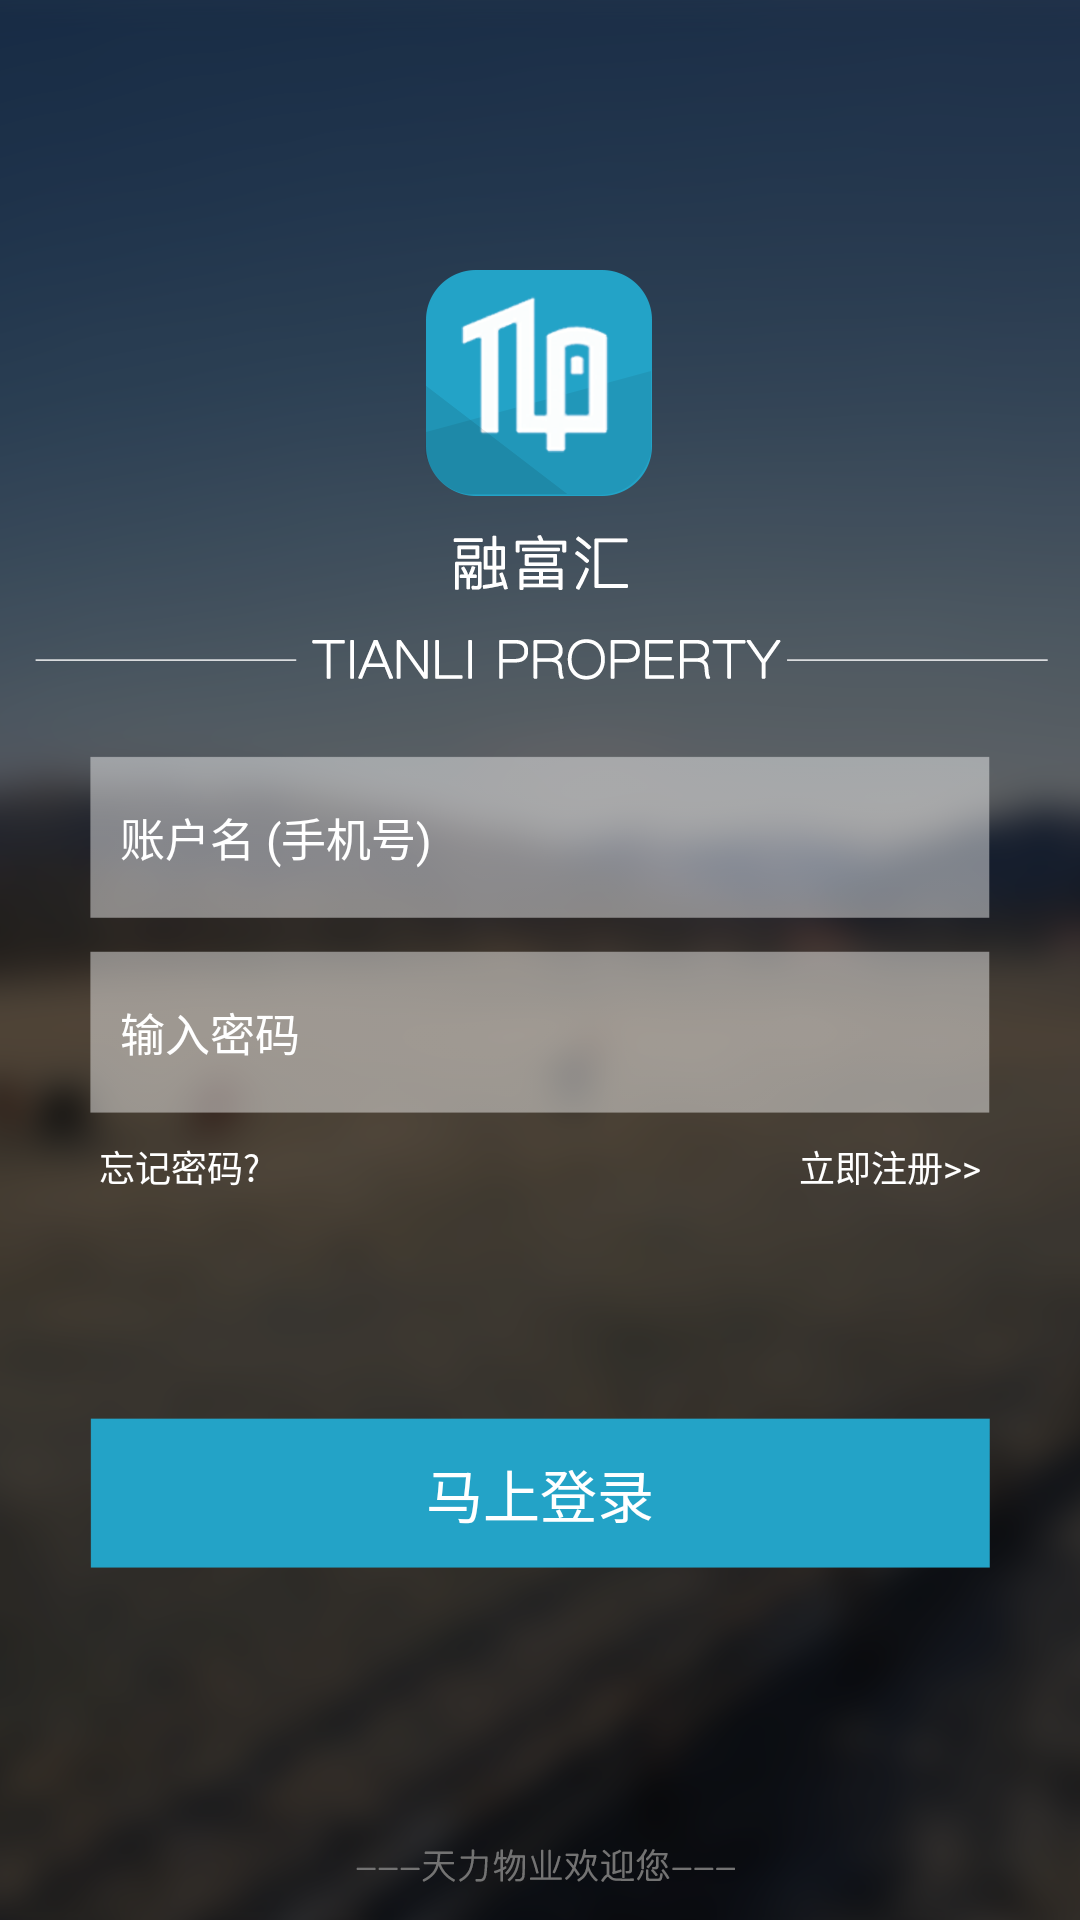

This screen was rendered from an Android layout file. Write that file and the resources it references.
<!-- AndroidManifest.xml: application theme AppTheme -->
<!-- res/layout/activity_login.xml -->
<?xml version="1.0" encoding="utf-8"?>
<RelativeLayout xmlns:android="http://schemas.android.com/apk/res/android"
    xmlns:tools="http://schemas.android.com/tools"
    android:id="@+id/activity_logo"
    android:layout_width="match_parent"
    android:layout_height="match_parent"
    android:background="@drawable/login_background"
    tools:context="rfh.tianli.com.rfh.activity.LoginActivity">

    <RelativeLayout
        android:id="@+id/rl_name"
        android:layout_width="match_parent"
        android:layout_height="54dp"
        android:background="@drawable/login_input_name"
        android:layout_marginTop="252dp"
        android:layout_marginRight="30dp"
        android:layout_marginLeft="30dp"
        >

        <EditText
            android:id="@+id/et_name"
            android:layout_width="match_parent"
            android:layout_height="match_parent"
            android:layout_centerVertical="true"
            android:textSize="@dimen/rg_str"
            android:hint="@string/string_loginphone"
            android:background="@null"
            android:textColorHint="@color/white"
            android:layout_marginLeft="10dp"
            android:layout_marginRight="10dp"
            android:textColor="@color/white"
            android:singleLine="true"
            />

    </RelativeLayout>


    <RelativeLayout
        android:id="@+id/rl_pwd"
        android:layout_width="match_parent"
        android:layout_height="54dp"
        android:background="@drawable/login_input_password"
        android:layout_below="@id/rl_name"
        android:layout_marginTop="11dp"
        android:layout_marginRight="30dp"
        android:layout_marginLeft="30dp"
        >

        <EditText
            android:id="@+id/et_pwd"
            android:layout_width="match_parent"
            android:layout_height="match_parent"
            android:layout_centerVertical="true"
            android:textSize="@dimen/rg_str"
            android:hint="@string/string_loginpwd"
            android:background="@null"
            android:textColorHint="@color/white"
            android:layout_marginLeft="10dp"
            android:layout_marginRight="10dp"
            android:textColor="@color/white"
            android:inputType="textPassword"
            android:singleLine="true"
            />

    </RelativeLayout>




    <RelativeLayout
        android:id="@+id/rl_forget"
        android:layout_width="match_parent"
        android:layout_height="wrap_content"
        android:layout_marginTop="9dp"
        android:layout_below="@id/rl_pwd"
        android:layout_marginLeft="33dp"
        android:layout_marginRight="33dp"
        >

        <TextView
            android:id="@+id/tv_forget"
            android:layout_width="wrap_content"
            android:layout_height="wrap_content"
            android:text="@string/string_forgetpwd"
            android:textSize="12sp"
            android:textColor="@color/white"
            />
        <TextView
            android:id="@+id/tv_rg"
            android:layout_width="wrap_content"
            android:layout_height="wrap_content"
            android:text="@string/string_loginrg"
            android:textSize="12sp"
            android:textColor="@color/white"
            android:layout_alignParentRight="true"
            />

    </RelativeLayout>

    <Button
        android:id="@+id/bt_login"
        android:layout_width="match_parent"
        android:layout_marginRight="30dp"
        android:layout_marginLeft="30dp"
        android:layout_height="50dp"
        android:layout_below="@id/rl_forget"
        android:layout_marginTop="75dp"
        android:background="@drawable/btn_login"
        android:text="@string/string_login"
        android:textColor="@color/white"
        android:textSize="19sp"
        />



</RelativeLayout>
<!-- resources referenced by this layout -->
<resources>
  <color name="white">#fff</color>
  <dimen name="rg_str">15sp</dimen>
  <!-- drawable btn_login (drawable) -->
  <?xml version="1.0" encoding="utf-8"?>
  <selector xmlns:android="http://schemas.android.com/apk/res/android">
  
      <item android:state_pressed="true" android:drawable="@drawable/btn_logn_highlight"/>
      <item android:state_pressed="false" android:drawable="@drawable/btn_logn_normal"/>
  
  </selector>
  <!-- drawable login_background: png bitmap (drawable-hdpi, 301744 bytes) -->
  <!-- drawable login_input_name: png bitmap (drawable-hdpi, 1202 bytes) -->
  <!-- drawable login_input_password: png bitmap (drawable-hdpi, 1202 bytes) -->
  <string name="string_forgetpwd">忘记密码?</string>
  <string name="string_login">马上登录</string>
  <string name="string_loginphone">账户名 (手机号)</string>
  <string name="string_loginpwd">输入密码</string>
  <string name="string_loginrg">立即注册&gt;&gt;</string>
  <style name="AppTheme" parent="Theme.AppCompat.Light.DarkActionBar">
          
          <item name="colorPrimary">@color/colorPrimary</item>
          <item name="colorPrimaryDark">@color/colorPrimaryDark</item>
          <item name="colorAccent">@color/colorAccent</item>
      </style>
  <!-- drawable btn_logn_highlight: png bitmap (drawable-hdpi, 1207 bytes) -->
  <!-- drawable btn_logn_normal: png bitmap (drawable-hdpi, 1206 bytes) -->
  <color name="colorPrimary">#3F51B5</color>
  <color name="colorPrimaryDark">#303F9F</color>
  <color name="colorAccent">#FF4081</color>
</resources>
